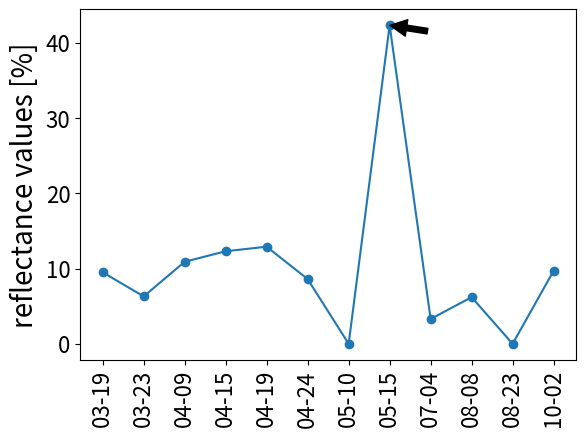

The script that saved this image:
import numpy as np

######## Search function example ###########

test_dic = {"date0": np.matrix([[0,0],[np.nan, np.nan]]), "date1": np.full((3, 3), 1, int),
            "date2":  np.full((3, 3), np.nan), "date3": np.full((3,3), 3, int), "date4": np.matrix([[np.nan,2],[3,4]])}

#for date in dictionary_blue_red["blue"].keys():
#    print(date + str(": ") + str(np.mean(dictionary_blue_red["blue"][date])))

#### list search reference function ####

# cloud_mask("2015-05-15", 1.5, 1.5, 13, 0.55, dictionary_blue_red, dictionary_masked)
# array2raster("data/2015-03-19.tif", 'cm_2015-03-19.tiff', 5, 5, dictionary_masked, "2015-03-19")

def search_references_list(dic_values, dic_mask, row, col, band_name):
    """
    Search and return the most recent cloud free value of the time series and its date before the current date.

    Extract all dates previous to the date of the current analysed image by accessing the keys from the masked
    dictionary, which contains the cloud masks for the images analysed until the moment. For these dates, extract
    all the pixel values as well as all the masked values in form of arrays, the first ones from the values dictionary
    and the second ones from the masked dictionary. The masked values are 1 if the pixel is not a cloud and 0 if it is
    a cloud. From these arrays, extract the pixel values (value_pixel) and the masked values (mask_pixel) for a given
    pixel in two different lists. Select the indices of the cloud free pixels of the mask_pixel list and extract them
    in a new list (indices_not_cloud). Use this list to select the dates and the values which are cloud free. From these
    values, select only the 10 last, which correspond to the 10 most recent values and save them in two lists
    (data_cloudfree and values_cloudfree).

    :param dic_values: The dictionary with the dates and the pixel values of the image as arrays.
    :param dic_mask: The dictionary with the dates and the cloud mask for the images.
    :param row: The row of the pixel.
    :param col: The column of the pixel.
    :param band_name: The band from which the pixel values are extracted.
    :return: A list with the 10 last cloud free date and pixel values.
    """
    key_images = [key for key, value in dic_mask.items()]

    value_pixel = [value[row,col] for key, value in dic_values[band_name].items() if key in key_images]
    mask_pixel = [value[row,col] for key, value in dic_mask.items() if key in key_images]

    #mask_pixel = [value[row, col] for value in mask_images]
    #value_pixel = [value[row, col] for value in value_images]

    indices_not_cloud = [index for index, value in enumerate(mask_pixel) if value == 1][-10:0]

    date_cloudfree = [key_images[i] for i in indices_not_cloud]
    values_cloudfree = [value_pixel[i] for i in indices_not_cloud]

    return date_cloudfree, values_cloudfree


###################################################

import matplotlib.pyplot as plt

x = [1, 2, 3, 4, 5, 6, 7, 8, 9, 10, 11, 12]
y = [9.5, 6.3, 10.9, 12.3, 12.9, 8.6, 0, 42.3, 3.3, 6.2, 0, 9.7]
labels = ['03-19', '03-23', '04-09', '04-15', "04-19", "04-24", '05-10','05-15',
          '07-04', '08-08', '08-23', '10-02']



fig = plt.figure()

ax = fig.add_subplot(111)

plt.plot(x, y,  marker='o', )
# You can specify a rotation for the tick labels in degrees or with keywords.
plt.xticks(x, labels, rotation='vertical')
plt.tick_params(labelsize=16)

# Tweak spacing to prevent clipping of tick-labels
plt.subplots_adjust(bottom=0.15)

plt.ylabel('reflectance values [%]', fontsize = 20)

ax.annotate(" ", xy=(8, 42.3), xytext=(9, 40), arrowprops=dict(facecolor='black', shrink=0.01))
